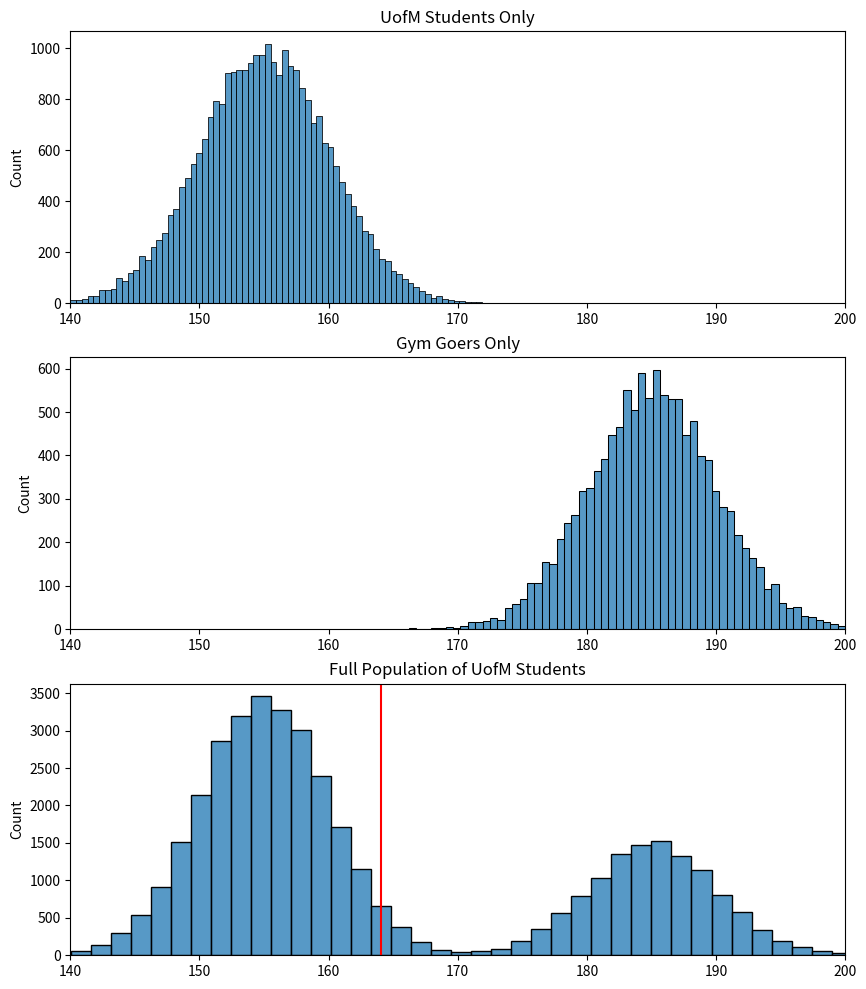
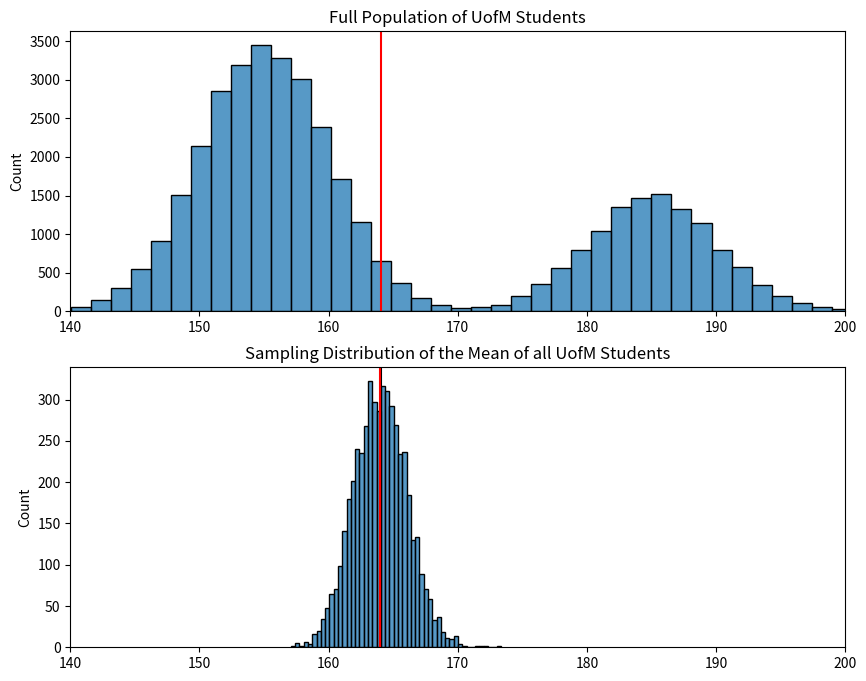
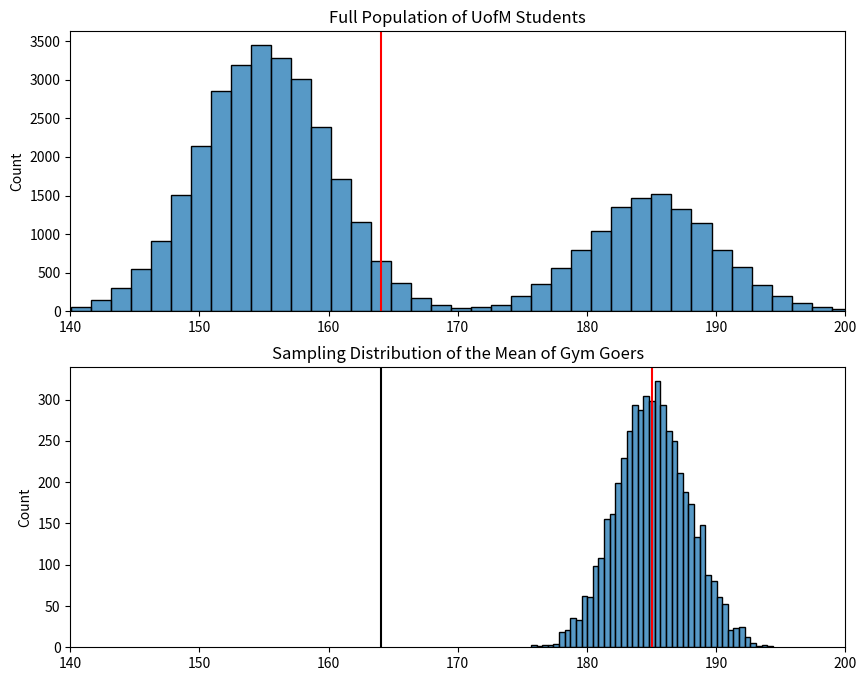

Reproduce these figures in Python, in order.
# This script looks at a hypothetical problem that illustrates what happens when we sample from a biased population and not the entire population we are interested in

import numpy as np
import matplotlib.pyplot as plt
import seaborn as sns

# Simulation

mean_uofm = 155
sd_uofm = 5
mean_gym = 185
sd_gym = 5
gymperc = 0.3
population = 40000

# Create two subgroups

students = np.random.normal(mean_uofm, sd_uofm, int(population * (1 - gymperc))) # draw a random sample from a normal distribution; (mean, standard deviation, size)
students_gym = np.random.normal(mean_gym, sd_gym, int(population * (gymperc)))

total_population = np.append(students, students_gym) # create the population from the subgroups 

# Set up the figure for plotting

plt.figure(figsize = (10, 12))

plt.subplot(3, 1, 1) # students only
sns.histplot(students)
plt.title("UofM Students Only")
plt.xlim([140, 200])

plt.subplot(3, 1, 2) # gym goers only
sns.histplot(students_gym)
plt.title("Gym Goers Only")
plt.xlim([140, 200])

plt.subplot(3, 1, 3) # total population
sns.histplot(total_population)
plt.title("Full Population of UofM Students")
plt.axvline(x = np.mean(total_population), c = 'r')
plt.xlim([140, 200])

plt.show()

# What happens if we sample from the entire population?

# Simulation parameters

samples = 5000
sample_size = 50

# Get the sampling distribution of the mean from total population

mean_distribution = np.empty(samples)
for i in range(samples):
    random_students = np.random.choice(total_population, sample_size)
    mean_distribution[i] = np.mean(random_students)
    
plt.figure(figsize = (10, 8))

plt.subplot(2, 1, 1) # total population
sns.histplot(total_population)
plt.title("Full Population of UofM Students")
plt.axvline(x = np.mean(total_population), c = 'r')
plt.xlim([140, 200])

plt.subplot(2, 1, 2) # sampling distribution
sns.histplot(mean_distribution)
plt.title("Sampling Distribution of the Mean of all UofM Students")
plt.axvline(x = np.mean(total_population), c = 'k')
plt.axvline(x = np.mean(mean_distribution), c = 'r')
plt.xlim([140, 200])

plt.show() # mean of sampling distribution falls almost exactly on top of the mean of the population; if I were to repeat this process of just sampling 50 random students, and calculate the mean, I should expect on average to get a mean for my sample that is almost exactly equal to my population if I sample truly from everyone in my population, if I truly take samples from every one of my population

# We get means that are roughly equivalent to what we hope they are actually trying to measure

# What happens if we take a non-representative sample? 

samples = 5000
sample_size = 3

mean_distribution = np.empty(samples)
for i in range(samples):
    random_students = np.random.choice(students_gym, sample_size)
    mean_distribution[i] = np.mean(random_students)
    
plt.figure(figsize = (10, 8))

plt.subplot(2, 1, 1) # total population
sns.histplot(total_population)
plt.title("Full Population of UofM Students")
plt.axvline(x = np.mean(total_population), c = 'r')
plt.xlim([140, 200])

plt.subplot(2, 1, 2) # sampling distribution
sns.histplot(mean_distribution)
plt.title("Sampling Distribution of the Mean of Gym Goers")
plt.axvline(x = np.mean(total_population), c = 'k')
plt.axvline(x = np.mean(students_gym), c = 'r')
plt.xlim([140, 200])

plt.show() # in this case we only measured people at the gym, and as a result, we got an incredibly biased estimate of the full population; this is some of the dangers of using things like convenience samples

# Sometimes you are not taking samples of the entire population but instead of only select subsets, and as a result we can get really biased estimates
